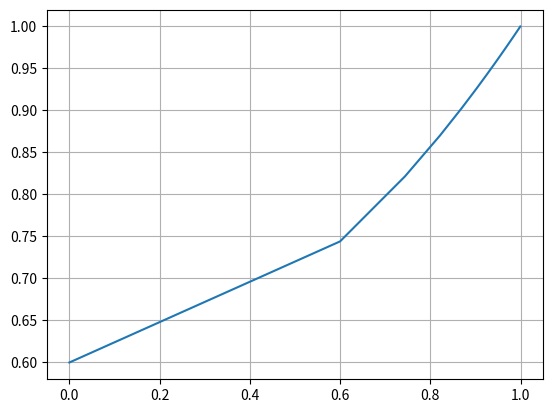

Recreate this plot in Python.
# Ejemplo de convergencia

import matplotlib.pyplot as plt

def xnew(xprev):
    return ((2 * (xprev ** 2)) + 3) / 5

x0 = 0
iteraciones = 1
x1 = 0

x0array = []
x1array = []

for i in range(100):
    x1 = xnew(x0)
    x0array.append(x0)
    x1array.append(x1)
    if abs(x1 - x0) < 0.0001:
        break
    x0 = x1
    iteraciones += 1

print("La raíz es %.5f"%x1)
print("Número de iteraciones %d"%iteraciones)

plt.plot(x0array, x1array)
plt.grid()
plt.show()